Labelled photos from "HAM10000", an image-classification folder in adikuma/Skin-Lesion-Classification. The possible labels are: akiec, bcc, bkl, mel, vasc.

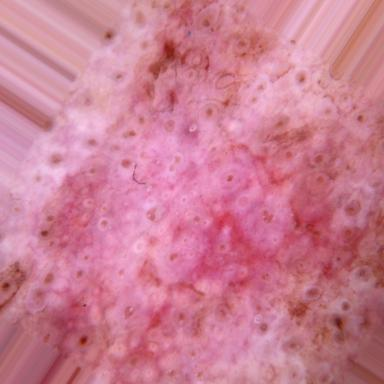
Label: akiec

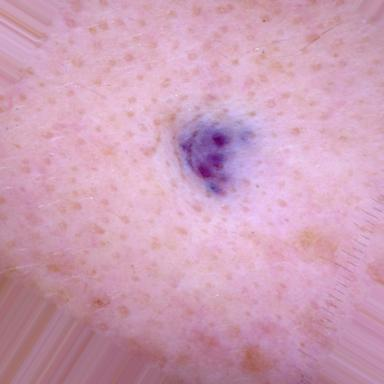
Label: vasc

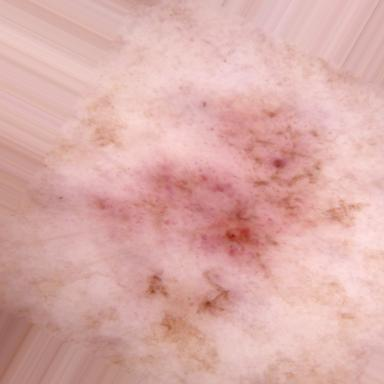
Label: bcc

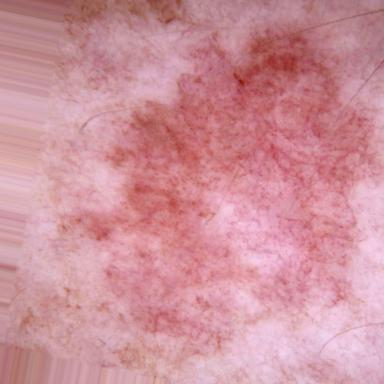
Label: bkl

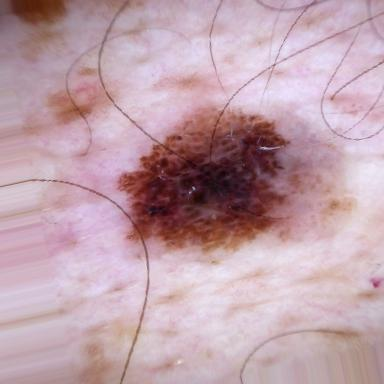
Label: mel

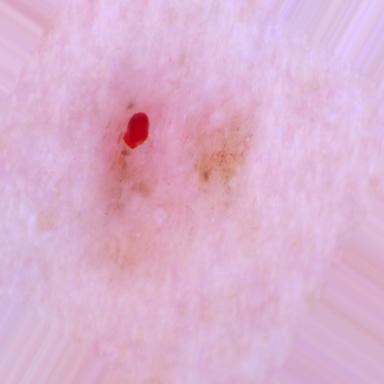
Label: bcc
